Run: headless pygame with SDL's dummy video driver; simulated clock (each Clock.tick advances the game by its frame time, no real sleeping); random seed 0; keys injected as events and as key.get_pressed() state; no mouse input.
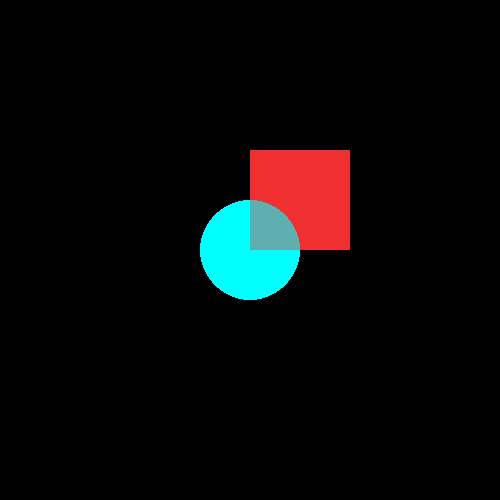
Frame 1 of 4 · flips 1–60 · no input
Frame 2 of 4 · flips 61–180 · tapped SPACE, RETURN · held RIGHT (→), D · screen unchanged from frame 1, image omitted
Frame 3 of 4 · flips 181–300 · held DOWN (↓), S · screen unchanged from frame 2, image omitted
Frame 4 of 4 · flips 301–420 · held LEFT (←), A, UP (↑), W · screen unchanged from frame 3, image omitted

The pygame program that drew these frames:

# gui_tryout.py
#
# Tryout for the main data collection GUI

# import tkinter as tk
# from tkinter import font as tkfont
# import matplotlib.animation as animation

import sys
import pygame as pg


RED_HIGHLIGHT = (240, 50, 50, 100)

pg.init()
clock = pg.time.Clock()
screen = pg.display.set_mode((500,500))
screen_rect = screen.get_rect()

see_through = pg.Surface((100,100)).convert_alpha()
see_through.fill(RED_HIGHLIGHT)
see_through_rect = see_through.get_rect(bottomleft=screen_rect.center)


while pg.event.poll().type != pg.QUIT:
    pg.draw.circle(screen, pg.Color("cyan"), screen_rect.center, 50)
    screen.blit(see_through, see_through_rect)
    pg.display.update()
    clock.tick(60)

pg.quit()
sys.exit()


#
# class MainGUI(tk.Tk):
#
#     def __init__(self, *args, **kwargs):
#         tk.Tk.__init__(self, *args, **kwargs)
#
#         self.title_font = tkfont.Font(family='Helvetica', size=18, weight="bold", slant="italic")
#
#         # the container is where we'll stack a bunch of frames
#         # on top of each other, then the one we want visible
#         # will be raised above the others
#         container = tk.Frame(self)
#         container.pack(side="top", fill="both", expand=True)
#         container.grid_rowconfigure(0, weight=1)
#         container.grid_columnconfigure(0, weight=1)
#
#         self.frames = {}
#         for F in (StartPage, PageOne, PageTwo, PageThree, PageFour, PageFive):
#             page_name = F.__name__
#             frame = F(parent=container, controller=self)
#             self.frames[page_name] = frame
#
#             # put all of the pages in the same location;
#             # the one on the top of the stacking order
#             # will be the one that is visible.
#             frame.grid(row=0, column=0, sticky="nsew")
#
#         self.show_frame("StartPage")
#
#     def show_frame(self, page_name):
#         '''Show a frame for the given page name'''
#         frame = self.frames[page_name]
#         frame.tkraise()
#
#
# class StartPage(tk.Frame):
#     # data use form etc.
#     def __init__(self, parent, controller):
#         tk.Frame.__init__(self, parent)
#         self.controller = controller
#         controller.attributes("-fullscreen", True)
#
#         label = tk.Label(self, text="(1/6)", font=controller.title_font)
#         label.grid(column=0, row=0)
#
#         button_next = tk.Button(self, text="Next",
#                             command=lambda: controller.show_frame("PageOne"))
#         button_exit = tk.Button(self, text="Close",
#                             command=controller.quit)
#         button_next.grid(column=10, row=10)
#         button_exit.grid(column=0, row=10)
#
#
# class PageOne(tk.Frame):
#     # Start Questionnaire
#     def __init__(self, parent, controller):
#         tk.Frame.__init__(self, parent)
#         self.controller = controller
#         label = tk.Label(self, text="Vragenlijst (2/6)", font=controller.title_font)
#         label.grid(column=0, row=0, columnspan=2)
#
#
#         label_age = tk.Label(self, text="Hoe oud ben je?")
#         label_age.grid(column=0, row=2)
#         age_entry = tk.Entry(self)
#         age_entry.grid(column=1, row=2)
#         label_2 = tk.Label(self, text="Hoe oud ben je?")
#         label_2.grid(column=0, row=3)
#         two_entry = tk.Entry(self)
#         two_entry.grid(column=1, row=3)
#         label_3 = tk.Label(self, text="Hoe oud ben je?")
#         label_3.grid(column=0, row=4)
#         three_entry = tk.Entry(self)
#         three_entry.grid(column=1, row=4)
#
#         button = tk.Button(self, text="Next",
#                            command=lambda: controller.show_frame("PageTwo"))
#         button.grid(column=3, row=10)
#
#
# class PageTwo(tk.Frame):
#     # Check EEG data-stream
#     def __init__(self, parent, controller):
#         tk.Frame.__init__(self, parent)
#         self.controller = controller
#         label = tk.Label(self, text="This is page 2", font=controller.title_font)
#         label.pack(side="top", fill="x", pady=10)
#         button = tk.Button(self, text="Next",
#                            command=lambda: controller.show_frame("PageThree"))
#         button.pack()
#
#
# class PageThree(tk.Frame):
#     # Determine game difficulty
#     def __init__(self, parent, controller):
#         tk.Frame.__init__(self, parent)
#         self.controller = controller
#         label = tk.Label(self, text="This is page 3", font=controller.title_font)
#         label.pack(side="top", fill="x", pady=10)
#         button = tk.Button(self, text="Next",
#                            command=lambda: controller.show_frame("PageFour"))
#         button.pack()
#
#
# class PageFour(tk.Frame):
#     # Actual game
#     def __init__(self, parent, controller):
#         tk.Frame.__init__(self, parent)
#         self.controller = controller
#         label = tk.Label(self, text="This is page 4", font=controller.title_font)
#         label.pack(side="top", fill="x", pady=10)
#         button = tk.Button(self, text="Next",
#                            command=lambda: controller.show_frame("PageFive"))
#         button.pack()
#
#
# class PageFive(tk.Frame):
#     # Final questionnaire
#     def __init__(self, parent, controller):
#         tk.Frame.__init__(self, parent)
#         self.controller = controller
#         label = tk.Label(self, text="This is page 5", font=controller.title_font)
#         label.pack(side="top", fill="x", pady=10)
#         button = tk.Button(self, text="Close",
#                            command=controller.quit)
#         button.pack()
#
#
# if __name__ == "__main__":
#     app = MainGUI()
#     app.mainloop()
